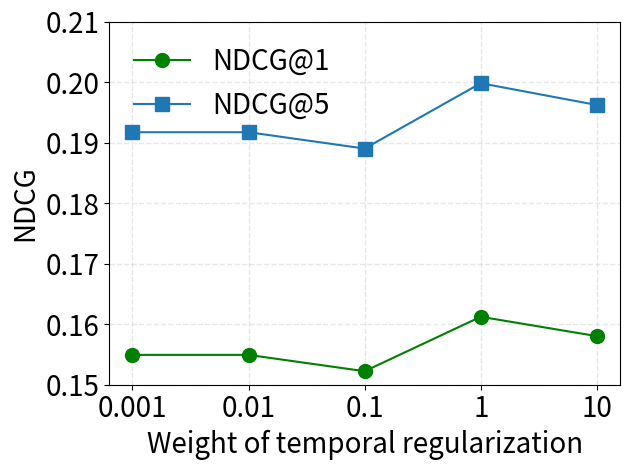

The script that saved this image:
import matplotlib.pyplot as plt
import numpy as np

# plt.rc('text', usetex=True)
# plt.rc('font', family='serif')
plt.rcParams['pdf.fonttype'] = 42
plt.rcParams['ps.fonttype'] = 42
markes = ['-p', '-s', '-^', 'go-']
dimension = [20, 40, 60, 80, 100]

our = [0.1805, 0.2665, 0.3392, 0.1612, 0.1998, 0.2233]
#* graph regularization
foursquare_time_kl_reg_0001 = [0.1751, 0.2572, 0.3327, 0.1549, 0.1917, 0.2160]    
foursquare_time_kl_reg_001 = [0.1751, 0.2579, 0.3344, 0.1549, 0.1917, 0.2162]
foursquare_time_kl_reg_01 = [0.1723, 0.2551, 0.3260, 0.1522, 0.1890, 0.2119]
foursquare_time_kl_reg_10 = [0.1779, 0.2635, 0.3435, 0.1580, 0.1962, 0.2220]
foursquare_time_kl_reg_acc1 = [0.1751, 0.1751, 0.1723, 0.1805, 0.1779] #* 选recall@1与recall@5
foursquare_time_kl_reg_acc5 = [0.2572, 0.2579, 0.2551, 0.2665, 0.2635]
# plt.plot(dimension, foursquare_time_kl_reg_acc1, markes[3], label='Acc@1', ms=10)
# plt.plot(dimension, foursquare_time_kl_reg_acc5, markes[1], label='Acc@5', ms=10)
# plt.xlabel("Weight of temporal regularization", fontsize=20)
# plt.ylabel("Acc", fontsize=20)
# plt.axis(ymin=0.17, ymax=0.27)
# plt.yticks(np.arange(0.17, 0.2701, 0.02), fontsize=20)
# plt.xticks(dimension, [0.001, 0.01, 0.1, 1, 10], fontsize=20)
# plt.grid(linestyle='--', linewidth=1, alpha=0.3) # color='r', 
# plt.tight_layout()
# plt.legend(fontsize=20, frameon=False)
# plt.savefig('Temporal_Regularization_Acc@1-5.pdf')
foursquare_time_kl_reg_ndcg1 = [0.1549, 0.1549, 0.1522, 0.1612, 0.1580] #* 选ndcg@1与ndcg@5
foursquare_time_kl_reg_ndcg5 = [0.1917, 0.1917, 0.1890, 0.1998, 0.1962]
plt.plot(dimension, foursquare_time_kl_reg_ndcg1, markes[3], label='NDCG@1', ms=10)
plt.plot(dimension, foursquare_time_kl_reg_ndcg5, markes[1], label='NDCG@5', ms=10)
plt.xlabel("Weight of temporal regularization", fontsize=20)
plt.ylabel("NDCG", fontsize=20)
plt.axis(ymin=0.15, ymax=0.21)
plt.yticks(np.arange(0.15, 0.2101, 0.01), fontsize=20)
plt.xticks(dimension, [0.001, 0.01, 0.1, 1, 10], fontsize=20)
plt.grid(linestyle='--', linewidth=1, alpha=0.3) # color='r', 
plt.tight_layout()
plt.legend(fontsize=20, frameon=False)
plt.savefig('Temporal_Regularization_NDCG@1-5.pdf')

foursquare_dis_kl_reg_0001 = [0.1809, 0.2633, 0.3312, 0.1624, 0.1996, 0.2216]
foursquare_dis_kl_reg_001 = [0.1815, 0.2661, 0.3368, 0.1620, 0.2001, 0.2227]
foursquare_dis_kl_reg_01 = [0.1787, 0.2633,0.3323, 0.1604, 0.1989, 0.2211]
foursquare_dis_kl_reg_10 = [0.1755, 0.2656, 0.3366, 0.1558, 0.1962, 0.2191]

foursquare_contra_kl_reg_0001 = [0.1742, 0.2643, 0.3396, 0.1562, 0.1966, 0.2209]
foursquare_contra_kl_reg_001 = [0.1729, 0.2628, 0.3381, 0.1539, 0.1942, 0.2184]
foursquare_contra_kl_reg_01 = [0.1738, 0.2510, 0.3238, 0.1529, 0.1875, 0.2111]
foursquare_contra_kl_reg_10 = [0.1762, 0.2581, 0.3325, 0.1549, 0.1920, 0.2159]

foursquare_anchor_100 = [0.1790, 0.2615, 0.3348, 0.1577, 0.1946, 0.2183]
foursquare_anchor_200 = [0.1725, 0.2594, 0.3331, 0.1528, 0.1917, 0.2153]
foursquare_anchor_1000 = [0.1764, 0.2600, 0.3389, 0.1561, 0.1936, 0.2190]
foursquare_anchor_2000 = [0.1753, 0.2598, 0.3353, 0.1550, 0.1928, 0.2172]

foursquare_gcn_1 = [0.1688, 0.2637, 0.3376, 0.1481, 0.1908, 0.2146]
foursquare_gcn_2 = [0.1785, 0.2667, 0.3385, 0.1571, 0.1968, 0.2200]
foursquare_gcn_4 = [0.1738, 0.2557, 0.3344, 0.1556, 0.1926, 0.2179]
foursquare_gcn_5 = [0.1725, 0.2544, 0.3284, 0.1523, 0.1887, 0.2125]

foursquare_tra_delta_01 = [0.1813, 0.2708, 0.3420, 0.1618, 0.2018, 0.2248]  #* tra选0或者0.1差不多, 默认是0
foursquare_tra_delta_02 = [0.1742, 0.2669, 0.3394, 0.1553, 0.1968, 0.2201]
foursquare_tra_delta_03 = [0.1792, 0.2637, 0.3376, 0.1584, 0.1964, 0.2203]
foursquare_tra_delta_04 = [0.1774, 0.2687, 0.3396, 0.1567, 0.1979, 0.2206]

foursquare_tem_delta_00 = [0.1785, 0.2622, 0.3333, 0.1590, 0.1965, 0.2196]
foursquare_tem_delta_01 = [0.1785, 0.2613, 0.3344, 0.1575, 0.1947, 0.2183]
foursquare_tem_delta_02 = [0.1781, 0.2637, 0.3413, 0.1589, 0.1973, 0.2224]
foursquare_tem_delta_03 = [0.1781, 0.2650, 0.3379, 0.1586, 0.1979, 0.2216]  #* tem选0.4, 默认是0.4

foursquare_dis_delta_01 = [0.1833, 0.2693, 0.3411, 0.1639, 0.2023, 0.2255]  #* dis选0.1 可能是随机数的原因导致的结果偏高, 就用默认的0吧, 画图不选recall@2
foursquare_dis_delta_02 = [0.1787, 0.2697, 0.3385, 0.1592, 0.2002, 0.2225]
foursquare_dis_delta_03 = [0.1856, 0.2689, 0.3370, 0.1633, 0.2007, 0.2227]
foursquare_dis_delta_04 = [0.1824, 0.2704, 0.3411, 0.1624, 0.2022, 0.2248]

# gowalla_acc5 = [0.3338, 0.3376, 0.3385, 0.3403, 0.3425]  # 10, 20, 30, 50, 100 Transition
# gowalla_acc10 = [0.4246, 0.4249, 0.4237, 0.4247, 0.4256]  # Preference

# foursquare_acc5 = [0.5727, 0.5757, 0.5723, 0.5748, 0.5747]  # 20, 50, 100  Transition
# foursquare_acc10 = [0.6512, 0.6513, 0.6512, 0.6512, 0.6514]  # Preference 缺30

# # Figure 6 (b)
# # plt.plot(dimension, gowalla_acc10, markes[1], label='Gowalla', ms=15)
# # plt.plot(dimension, foursquare_acc10, markes[2], label='Foursquare', ms=15)
# # plt.xlabel("Neighbors", fontsize=20, fontweight='bold')
# # plt.ylabel("Acc@10", fontsize=20, fontweight='bold')

# # Figure 6 (a)
# plt.plot(dimension, gowalla_acc5, markes[3], label='Gowalla', ms=15)
# plt.plot(dimension, foursquare_acc5, markes[1], label='Foursquare', ms=15)
# plt.xlabel("Neighbors", fontsize=20, fontweight='bold')
# # plt.ylabel("Acc@10", fontsize=20, fontweight='bold')
# plt.ylabel("Acc@5", fontsize=20, fontweight='bold')

# # Figure 6 (a)
# plt.axis(ymin=0.3, ymax=0.6)
# plt.yticks(np.arange(0.3, 0.6001, 0.05), fontsize=20, fontweight='bold')

# # Figure 6 (b)
# # plt.axis(ymin=0.4, ymax=0.7)
# # plt.yticks(np.arange(0.4, 0.7001, 0.05), fontsize=20, fontweight='bold')

# plt.xticks(dimension, [10, 20, 30, 50, 100], fontsize=20, fontweight='bold')

# # plt.grid(True)
# plt.grid(linestyle='--', linewidth=1, alpha=0.3) # color='r', 
# plt.tight_layout()
# plt.legend(fontsize=20, frameon=False)
# # plt.savefig('revise_analysis_Preference_Acc10.pdf')  # 之前是new_analysis_Preference_Acc10.pdf
# # plt.savefig('revise_analysis_POI_Acc5.pdf')
# plt.savefig('test.pdf')
# plt.show()
